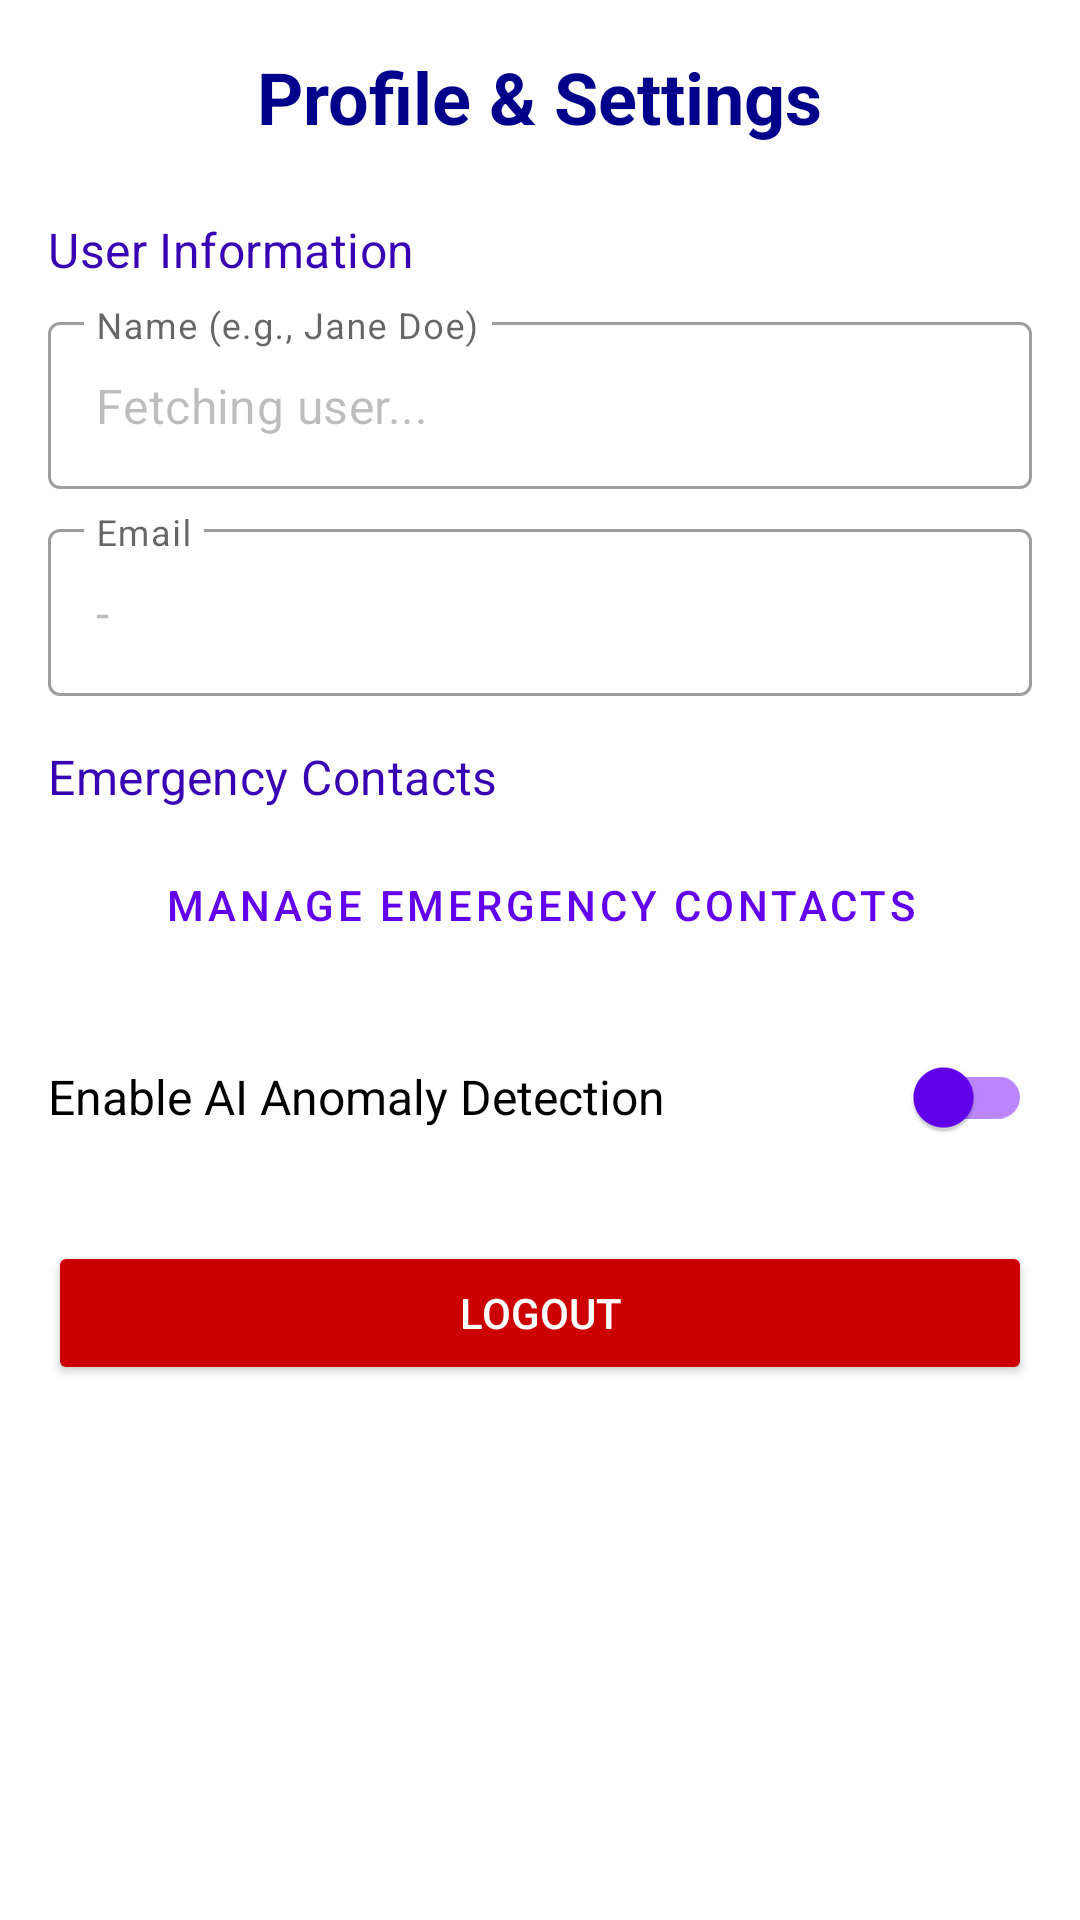

This screen was rendered from an Android layout file. Write that file and the resources it references.
<!-- AndroidManifest.xml: application theme Theme.MyApplication -->
<!-- res/layout/fragment_settings.xml -->
<?xml version="1.0" encoding="utf-8"?>
<androidx.core.widget.NestedScrollView xmlns:android="http://schemas.android.com/apk/res/android"
    xmlns:app="http://schemas.android.com/apk/res-auto"
    xmlns:tools="http://schemas.android.com/tools"
    android:layout_width="match_parent"
    android:layout_height="match_parent"
    android:background="@color/white"
    tools:context=".ui.settings.SettingsFragment">

    <LinearLayout
        android:layout_width="match_parent"
        android:layout_height="wrap_content"
        android:orientation="vertical"
        android:padding="16dp">

        <TextView
            android:id="@+id/settings_title"
            android:layout_width="wrap_content"
            android:layout_height="wrap_content"
            android:text="Profile &amp; Settings"
            android:textSize="24sp"
            android:textColor="@color/dark_blue"
            android:textStyle="bold"
            android:layout_gravity="center_horizontal"
            android:layout_marginBottom="24dp" />

        
        <TextView
            style="@style/TextAppearance.MaterialComponents.Subtitle1"
            android:layout_width="match_parent"
            android:layout_height="wrap_content"
            android:text="User Information" 
            android:textColor="@color/purple_700"
            android:layout_marginBottom="8dp"/>
        
        <com.google.android.material.textfield.TextInputLayout
            android:id="@+id/user_name_layout"
            style="@style/Widget.MaterialComponents.TextInputLayout.OutlinedBox"
            android:layout_width="match_parent"
            android:layout_height="wrap_content"
            android:hint="Name (e.g., Jane Doe)"
            android:layout_marginBottom="8dp">
            <com.google.android.material.textfield.TextInputEditText
                android:id="@+id/user_name_edit_text"
                android:layout_width="match_parent"
                android:layout_height="wrap_content"
                android:enabled="false" 
                android:text="Fetching user..."/>
        </com.google.android.material.textfield.TextInputLayout>

        <com.google.android.material.textfield.TextInputLayout
            android:id="@+id/user_email_layout"
            style="@style/Widget.MaterialComponents.TextInputLayout.OutlinedBox"
            android:layout_width="match_parent"
            android:layout_height="wrap_content"
            android:hint="Email"
            android:layout_marginBottom="16dp">
            <com.google.android.material.textfield.TextInputEditText
                android:id="@+id/user_email_edit_text"
                android:layout_width="match_parent"
                android:layout_height="wrap_content"
                android:enabled="false"
                android:text="-"/>
        </com.google.android.material.textfield.TextInputLayout>

        
        <TextView
            style="@style/TextAppearance.MaterialComponents.Subtitle1"
            android:layout_width="match_parent"
            android:layout_height="wrap_content"
            android:text="Emergency Contacts"
            android:textColor="@color/purple_700"
            android:layout_marginBottom="8dp"/>
        <Button
            android:id="@+id/manage_contacts_button"
            style="@style/Widget.MaterialComponents.Button.OutlinedButton"
            android:layout_width="match_parent"
            android:layout_height="wrap_content"
            android:text="Manage Emergency Contacts"
            android:layout_marginBottom="16dp" />

        
        <com.google.android.material.switchmaterial.SwitchMaterial
            android:id="@+id/ai_monitoring_switch"
            android:layout_width="match_parent"
            android:layout_height="wrap_content"
            android:text="Enable AI Anomaly Detection"
            android:textSize="16sp"
            android:layout_marginBottom="24dp"
            app:thumbTint="@color/purple_500"
            app:trackTint="@color/purple_200"/>

        
        <Button
            android:id="@+id/logout_button"
            android:layout_width="match_parent"
            android:layout_height="wrap_content"
            android:backgroundTint="@android:color/holo_red_dark"
            android:textColor="@color/white"
            android:text="Logout" />

    </LinearLayout>
</androidx.core.widget.NestedScrollView>
<!-- resources referenced by this layout -->
<resources>
  <color name="dark_blue">#FF00008B</color>
  <color name="purple_200">#FFBB86FC</color>
  <color name="purple_500">#FF6200EE</color>
  <color name="purple_700">#FF3700B3</color>
  <color name="white">#FFFFFFFF</color>
  <style name="Theme.MyApplication" parent="Theme.MaterialComponents.DayNight.DarkActionBar">
          
          <item name="colorPrimary">@color/purple_500</item>
          <item name="colorPrimaryVariant">@color/purple_700</item>
          <item name="colorOnPrimary">@color/white</item>
          
          <item name="colorSecondary">@color/teal_200</item>
          <item name="colorSecondaryVariant">@color/teal_700</item>
          <item name="colorOnSecondary">@color/black</item>
          
          <item name="android:statusBarColor">?attr/colorPrimaryVariant</item>
          
      </style>
  <color name="teal_200">#FF03DAC5</color>
  <color name="teal_700">#FF018786</color>
  <color name="black">#FF000000</color>
</resources>
